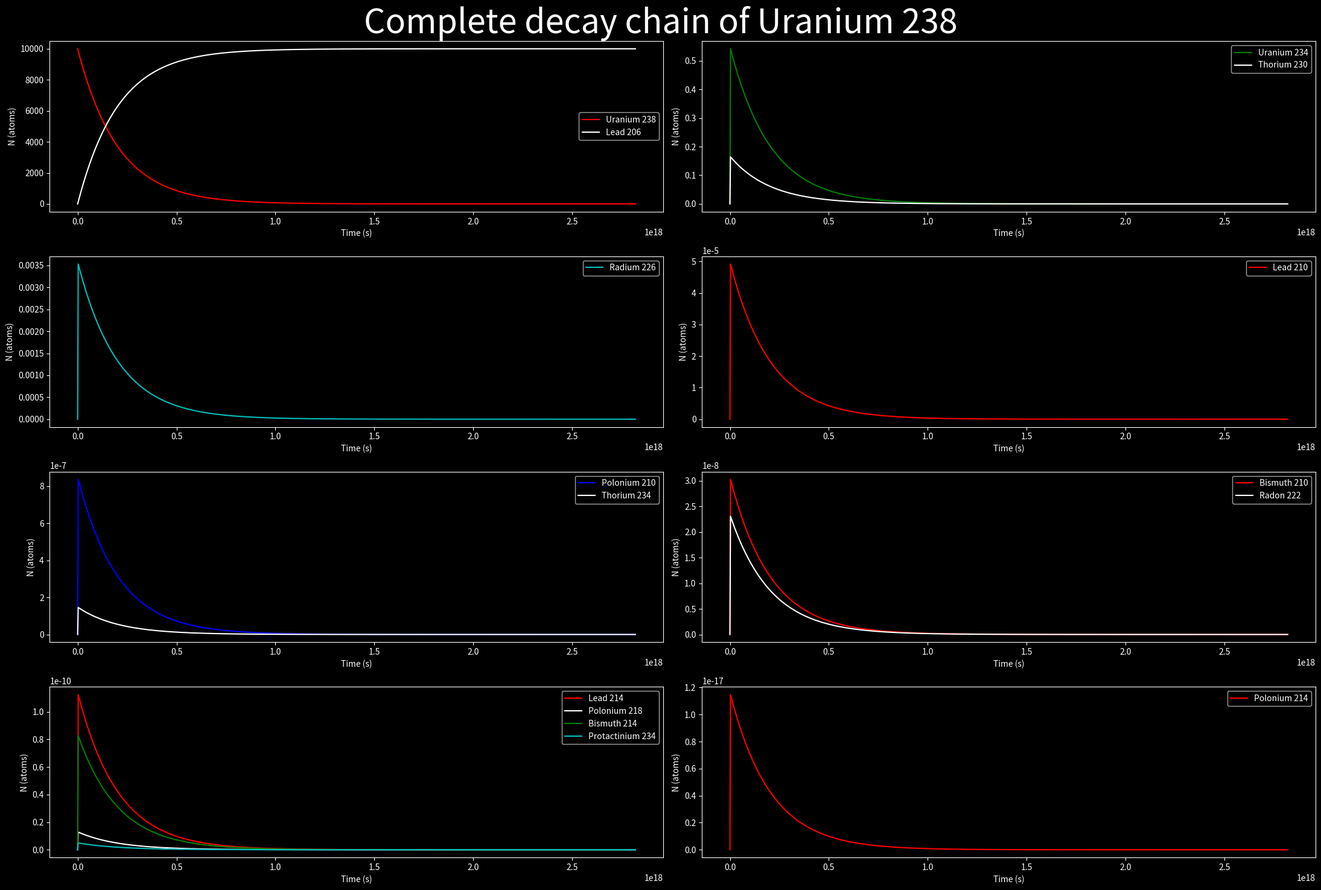

The matplotlib source for this figure:
import numpy as np
import matplotlib.pyplot as plt
from scipy.integrate import odeint


def chain_decay(y, time_s) :
    #Decay constant of element in the chain decay of the Uranium 238 in s^-1
    lambda_U238 = np.log(2) / 1.410e17 #1c
    lambda_Th234 = np.log(2) / 2082240 #3c
    lambda_Pa234 = np.log(2) / 70.2    #4
    lambda_U234 = np.log(2) / 7.748e12 #2c
    lambda_Th230 = np.log(2) / 2.349e12 #2c
    lambda_Ra226 = np.log(2) / 5.049e10 #2c
    lambda_Rn222 = np.log(2) / 330048 #3
    lambda_Po218 = np.log(2) / 183  #1c
    lambda_Pb214 = np.log(2) / 1608 #1c
    lambda_Bi214 = np.log(2) / 1182 #1
    lambda_Po214 = np.log(2) / 0.000164 #c
    lambda_Pb210 = np.log(2) / 7.034e8 #3c
    lambda_Bi210 = np.log(2) / 433094 #3
    lambda_Po210 = np.log(2) / 11959000 #3c
    #Pb 216 is stable c
    (U_238, Th_234, Pa_234, 
     U_234, Th_230, Ra_226, 
     Rn_222, Po_218, Pb_214, 
     Bi_214, Po_214, Pb_210,
     Bi_210, Po_210, Pb_206) = y
    
    dydt = [-lambda_U238 * U_238, lambda_U238 * U_238 - lambda_Th234 * Th_234,
     lambda_Th234 * Th_234 - lambda_Pa234 * Pa_234, lambda_Pa234 * Pa_234 - lambda_U234 * U_234,
     lambda_U234 * U_234 - lambda_Th230 * Th_230, lambda_Th230 * Th_230 - lambda_Ra226 * Ra_226,
     lambda_Ra226 * Ra_226 - lambda_Rn222 * Rn_222, lambda_Rn222 * Rn_222 - lambda_Po218 * Po_218,
     lambda_Po218 * Po_218 - lambda_Pb214 * Pb_214, lambda_Pb214 * Pb_214 - lambda_Bi214 * Bi_214,
     lambda_Bi214 * Bi_214 - lambda_Po214 * Po_214, lambda_Po214 * Po_214 - lambda_Pb210 * Pb_210,
     lambda_Pb210 * Pb_210 - lambda_Bi210 * Bi_210, lambda_Bi210 * Bi_210 - lambda_Po210 * Po_210, 
     lambda_Po210 * Po_210
]
    return dydt
 
#The value of these variables are changeable
half_life_U_238 = 1.410e17
time_s = np.linspace(0, 20*half_life_U_238, 1000)
Atoms_U_238_at_time_0 = 10000

#For this exemple we assume that the number of atoms for all the isotopes exepts are 0 at time 0
y0 = [Atoms_U_238_at_time_0, 0, 0, 0, 0, 0, 0, 0, 0, 0, 0, 0, 0, 0, 0]

#Now we calculate our solution
solution = odeint(chain_decay, y0, time_s)

#We do 8 graphs for 8 groups of elements with an half life in the same range
plt.style.use('dark_background')
fig, axes = plt.subplots(4, 2, figsize=(22, 15))

#Graph for the uranium 238 and plomb 206
axes[0, 0].plot(time_s, solution[:,0], 'r-', label='Uranium 238')
axes[0, 0].plot(time_s, solution[:,14], 'w-', label='Lead 206')
axes[0, 0].set_xlabel('Time (s)')
axes[0, 0].set_ylabel('N (atoms)')
axes[0,0].legend()

#Graph for the Uranium 234, Thorium 230
axes[0, 1].plot(time_s, solution[:,3], 'g-', label='Uranium 234')
axes[0, 1].plot(time_s, solution[:,4], 'w-', label='Thorium 230')
axes[0, 1].set_xlabel('Time (s)')
axes[0, 1].set_ylabel('N (atoms)')
axes[0,1].legend()

#Graph for the radium 226 
axes[1, 0].plot(time_s, solution[:,5], 'c-', label='Radium 226')
axes[1, 0].set_xlabel('Time (s)')
axes[1, 0].set_ylabel('N (atoms)')
axes[1,0].legend()

#Graph for the Lead 210
axes[1, 1].plot(time_s, solution[:,11], 'r-', label='Lead 210')
axes[1, 1].set_xlabel('Time (s)')
axes[1, 1].set_ylabel('N (atoms)')
axes[1,1].legend()

#Graph for the Polonium 210 and Thorium 234
axes[2, 0].plot(time_s, solution[:,13], 'b-', label='Polonium 210')
axes[2, 0].plot(time_s, solution[:,1], 'w-', label='Thorium 234')
axes[2, 0].set_xlabel('Time (s)')
axes[2, 0].set_ylabel('N (atoms)')
axes[2,0].legend()

#Graph for the Bismuth 210 and Radon 222
axes[2, 1].plot(time_s, solution[:,12], 'r-', label='Bismuth 210')
axes[2, 1].plot(time_s, solution[:,6], 'w-', label='Radon 222')
axes[2, 1].set_xlabel('Time (s)')
axes[2, 1].set_ylabel('N (atoms)')
axes[2,1].legend()

#Graph for the Lead 214, Polonium 218, Bismuth 214 and Protactinium 234
axes[3, 0].plot(time_s, solution[:,8], 'r-', label='Lead 214')
axes[3, 0].plot(time_s, solution[:,7], 'w-', label='Polonium 218')
axes[3, 0].plot(time_s, solution[:,9], 'g-', label='Bismuth 214')
axes[3, 0].plot(time_s, solution[:,2], 'c-', label='Protactinium 234')
axes[3, 0].set_xlabel('Time (s)')
axes[3, 0].set_ylabel('N (atoms)')
axes[3,0].legend()

#Graph for the Polonium 214
axes[3, 1].plot(time_s, solution[:,10], 'r-', label='Polonium 214')
axes[3, 1].set_xlabel('Time (s)')
axes[3, 1].set_ylabel('N (atoms)')
axes[3,1].legend()

plt.suptitle('Complete decay chain of Uranium 238', fontsize=40)
plt.tight_layout()
plt.show()




    
    
    
